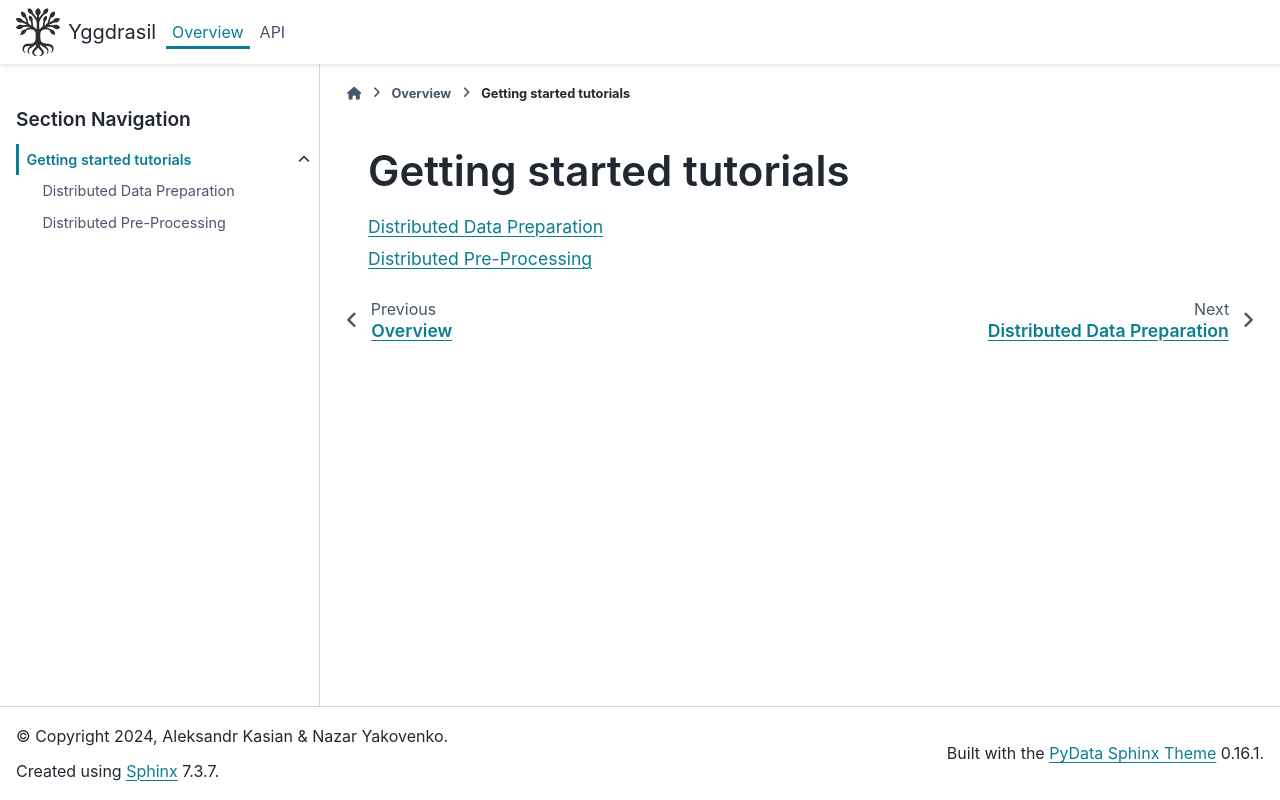

repository: JuiceFV/yggdrasil · page: overview/intro_tutorials/index.html · generator: sphinx


Getting started tutorials
=========================

.. toctree::
    :maxdepth: 1

    ddp
    dpp
